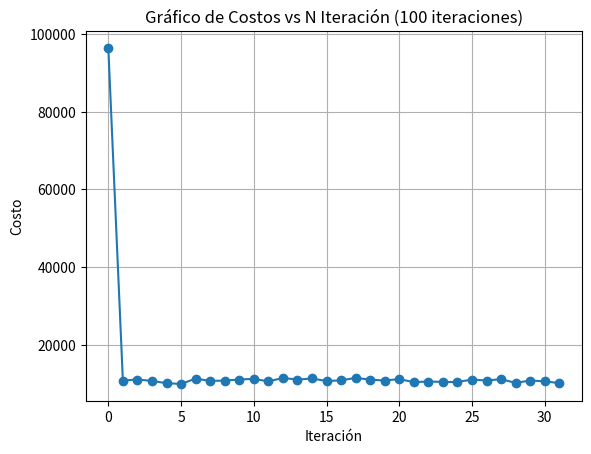

Reproduce this figure in Python.
from matplotlib import pyplot as plt

# datos100iteraciones = [93343, 11100, 10750, 11153, 10817, 10920, 11506, 10820, 10880, 10746, 10536, 10297, 11211, 11357, 10636, 11403, 10874, 10798, 10441, 10528, 10816, 10525, 10686, 11017, 10512, 10149, 11204, 10425, 10896, 10479, 10600, 11145, 10149]
datos150iteraciones = [90236, 10295, 10579, 10692, 11360, 10756, 10425, 11300, 11122, 11058, 11178, 10807, 11175, 11377, 10927, 11778, 10824, 10882, 10334, 10348, 11539, 11294, 11428, 11182, 10966, 11159, 10527, 10962, 10958, 11008, 10435, 10664, 10295]
datos100iteraciones = [96384, 10899, 11166, 10805, 10215, 10030, 11395, 10803, 10889, 11165, 11334, 10676, 11560, 11151, 11424, 10775, 10942, 11587, 11127, 10903, 11272, 10489, 10649, 10548, 10522, 11157, 10901, 11252, 10297, 10909, 10696, 10237]

# datos1000iteraciones = [90126, 10681, 10443, 10722, 10690, 10699, 10228, 10469, 10666, 10600, 10912, 11089, 11156, 10688, 11047, 10470, 10542, 10886, 11488, 10818, 11064, 11221, 11124, 10622, 10607, 11022, 10795, 10783, 10582, 11257, 10973, 11011, 10228]
# Crear el gráfico
plt.plot(datos100iteraciones, marker='o', linestyle='-')
# Configurar etiquetas y título
plt.xlabel('Iteración')
plt.ylabel('Costo')
plt.title('Gráfico de Costos vs N Iteración (100 iteraciones)')
# Mostrar el gráfico
plt.grid(True)  # Agregar una cuadrícula
plt.show()